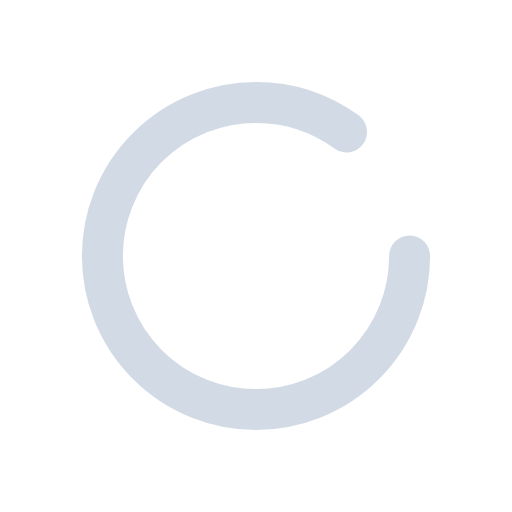
t = 0.00 s
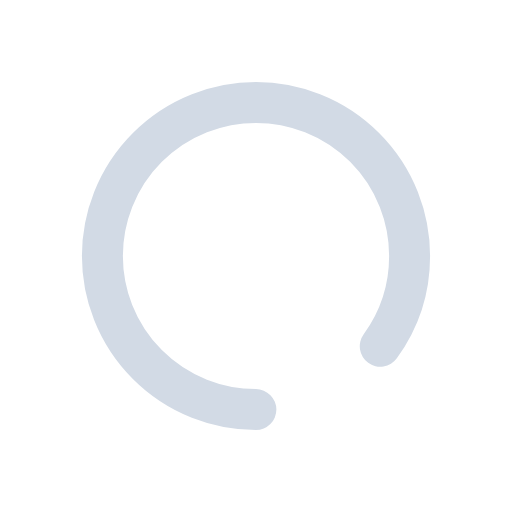
t = 0.50 s
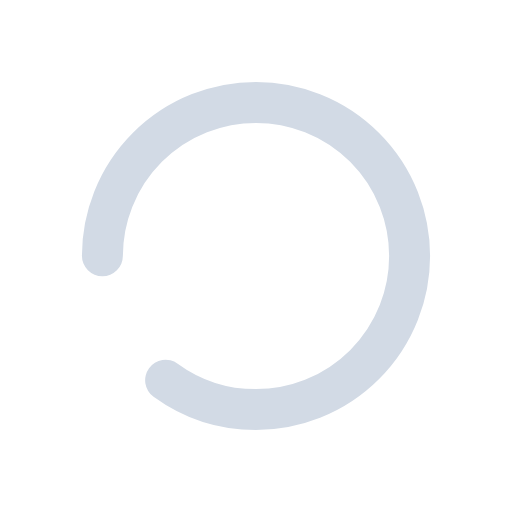
t = 1.00 s
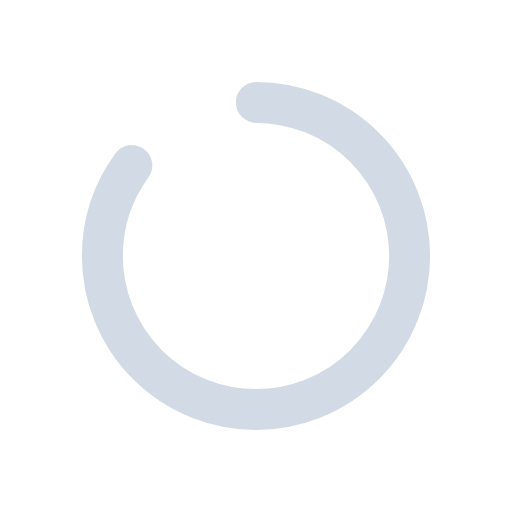
t = 1.50 s

The animated SVG that drew these frames (rendered in a browser with its animation timeline set to each time). Animation: 1 CSS @keyframes rule; one cycle of 2.00 s, repeats indefinitely.

<svg viewBox="0 0 250 250" xmlns="http://www.w3.org/2000/svg">
  <style>
    @keyframes spin {
      from { stroke-dashoffset: 0; }
      to   { stroke-dashoffset: -471.24; }
    }
    .spinner {
      animation: spin 2s cubic-bezier(0.167, 0.167, 0.833, 0.833) infinite;
    }
  </style>

  <circle
    class="spinner"
    cx="125"
    cy="125"
    r="75"
    fill="none"
    stroke="#D2DAE5"
    stroke-width="20"
    stroke-linecap="round"
    stroke-dasharray="400.55 70.69"
  />
</svg>
